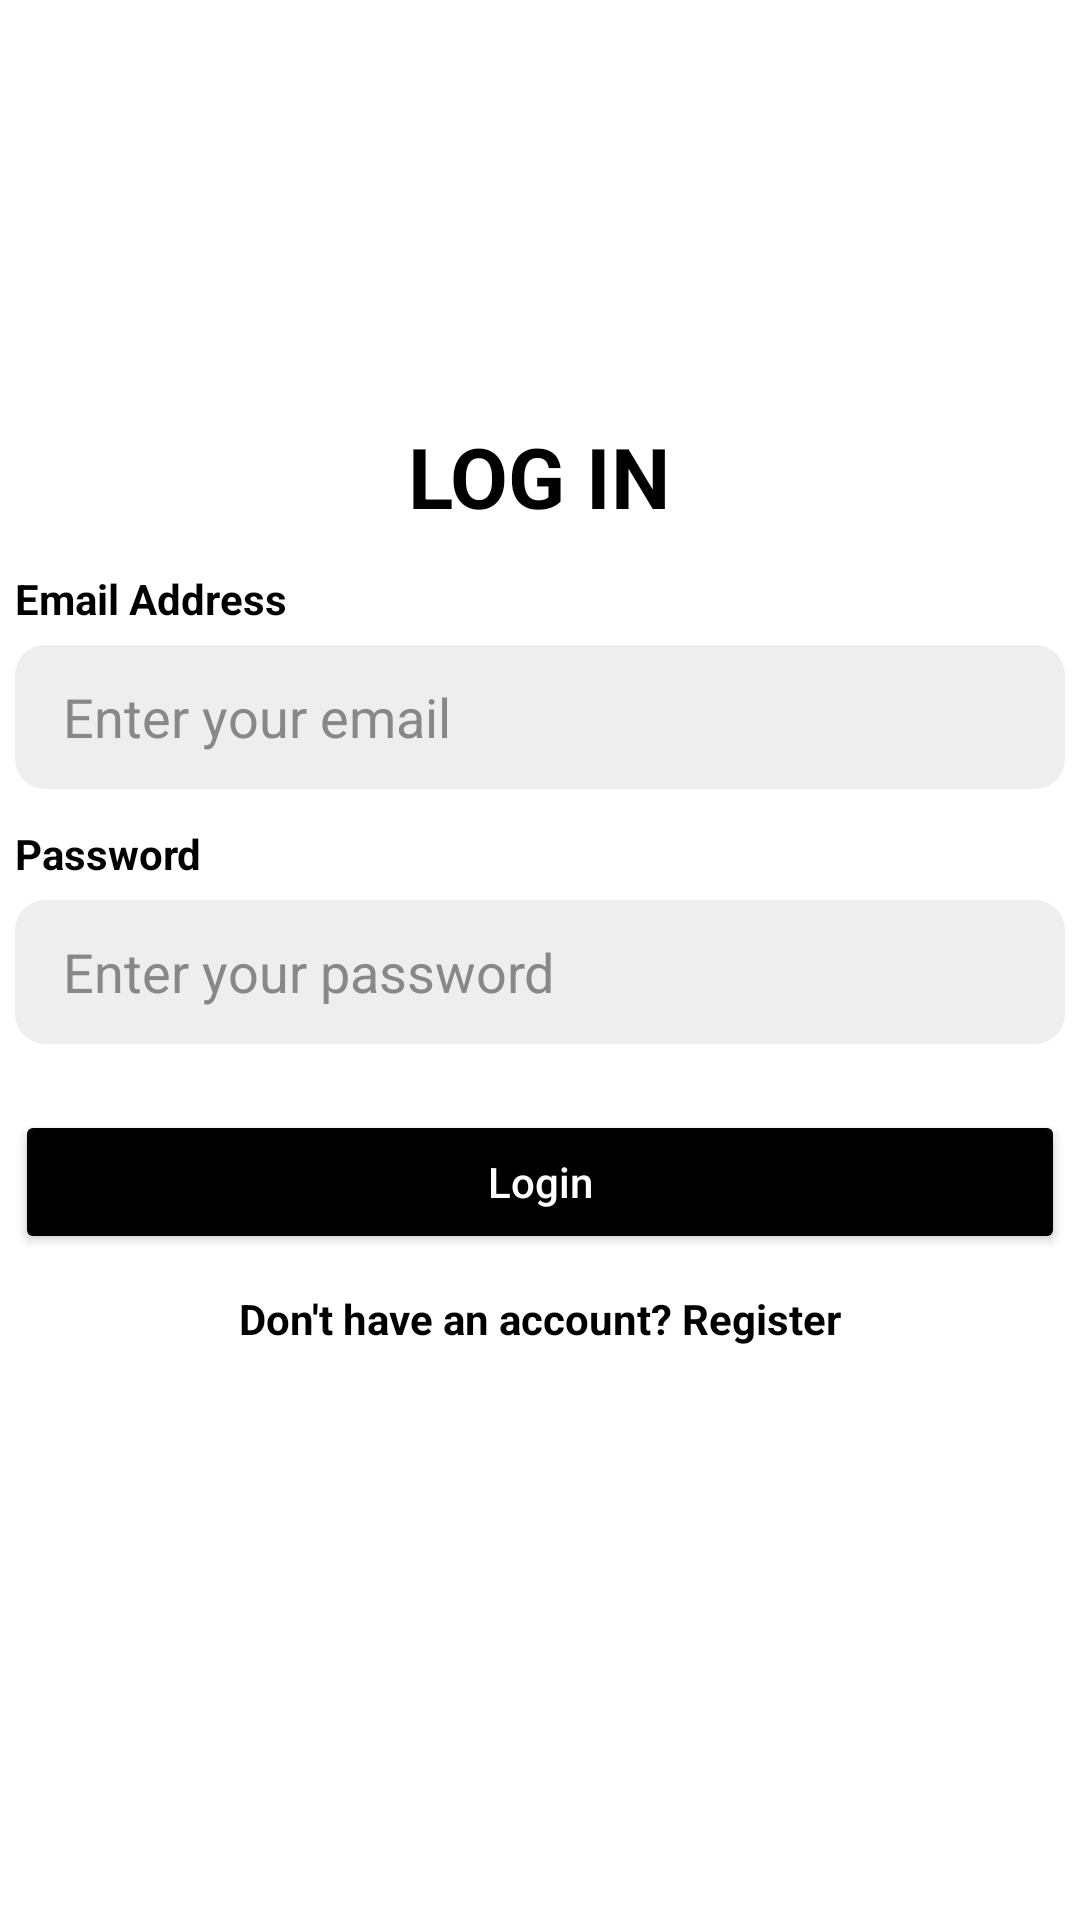

Layout XML and referenced resources for this Android screen:
<!-- AndroidManifest.xml: application theme Theme.FoodApp -->
<!-- res/layout/fragment_login.xml -->
<?xml version="1.0" encoding="utf-8"?>
<FrameLayout xmlns:android="http://schemas.android.com/apk/res/android"
    xmlns:app="http://schemas.android.com/apk/res-auto"
    xmlns:tools="http://schemas.android.com/tools"
    android:layout_width="match_parent"
    android:layout_height="match_parent"
    android:background="#FFFFFF"
    tools:context=".LoginFragment">

    
    <ImageView
        android:id="@+id/exitBtn"
        android:layout_width="36dp"
        android:layout_height="36dp"
        android:layout_margin="16dp"
        android:src="@drawable/ic_close"
        android:contentDescription="Exit"
        android:layout_gravity="top|start"
        android:clickable="true" />

    
    <ImageView
        android:id="@+id/imageView2"
        android:layout_width="160dp"
        android:layout_height="wrap_content"
        android:layout_gravity="top|center_horizontal"
        android:layout_marginTop="64dp"
        android:contentDescription="Logo" />

    
    <TextView
        android:id="@+id/textView3"
        android:layout_width="wrap_content"
        android:layout_height="wrap_content"
        android:layout_gravity="top|center_horizontal"
        android:layout_marginTop="140dp"
        android:text="Log In"
        android:textAllCaps="true"
        android:textColor="#000000"
        android:textSize="28sp"
        android:textStyle="bold" />

    
    <TextView
        android:layout_width="350dp"
        android:layout_height="wrap_content"
        android:layout_gravity="top|center_horizontal"
        android:layout_marginTop="190dp"
        android:text="Email Address"
        android:textColor="#000000"
        android:textSize="14sp"
        android:textStyle="bold" />

    
    <EditText
        android:id="@+id/email"
        android:layout_width="350dp"
        android:layout_height="48dp"
        android:layout_gravity="top|center_horizontal"
        android:layout_marginTop="215dp"
        android:hint="Enter your email"
        android:background="@drawable/rounded_input"
        android:paddingHorizontal="16dp"
        android:textColor="#000000"
        android:textColorHint="#888888"
        android:inputType="textEmailAddress" />

    
    <TextView
        android:layout_width="350dp"
        android:layout_height="wrap_content"
        android:layout_gravity="top|center_horizontal"
        android:layout_marginTop="275dp"
        android:text="Password"
        android:textColor="#000000"
        android:textSize="14sp"
        android:textStyle="bold" />

    
    <EditText
        android:id="@+id/password"
        android:layout_width="350dp"
        android:layout_height="48dp"
        android:layout_gravity="top|center_horizontal"
        android:layout_marginTop="300dp"
        android:hint="Enter your password"
        android:background="@drawable/rounded_input"
        android:paddingHorizontal="16dp"
        android:textColor="#000000"
        android:textColorHint="#888888"
        android:inputType="textPassword" />

    
    <androidx.appcompat.widget.AppCompatButton
        android:id="@+id/login"
        android:layout_width="350dp"
        android:layout_height="48dp"
        android:layout_gravity="top|center_horizontal"
        android:layout_marginTop="370dp"
        android:backgroundTint="@android:color/black"
        android:text="Login"
        android:textColor="@android:color/white"
        android:textAllCaps="false"
        app:cornerRadius="8dp" />

    
    <TextView
        android:id="@+id/openSignupFragment"
        android:layout_width="wrap_content"
        android:layout_height="wrap_content"
        android:layout_gravity="top|center_horizontal"
        android:layout_marginTop="430dp"
        android:text="Don't have an account? Register"
        android:textColor="#000000"
        android:textSize="14sp"
        android:textStyle="bold" />

</FrameLayout>
<!-- resources referenced by this layout -->
<resources>
  <!-- drawable rounded_input (drawable) -->
  <shape xmlns:android="http://schemas.android.com/apk/res/android" android:shape="rectangle">
      <solid android:color="#EEEEEE" />
      <corners android:radius="10dp" />
  </shape>
  <style name="Theme.FoodApp" parent="Theme.MaterialComponents.DayNight.NoActionBar">
          
          <item name="colorPrimary">@color/black</item>
          <item name="colorPrimaryVariant">@color/black</item>
          <item name="colorOnPrimary">@android:color/white</item>
          <item name="colorSecondary">@color/black</item>
          <item name="colorSecondaryVariant">@color/black</item>
          <item name="colorOnSecondary">@android:color/white</item>
  
  
  
          
      </style>
  <color name="black">#FF000000</color>
</resources>
